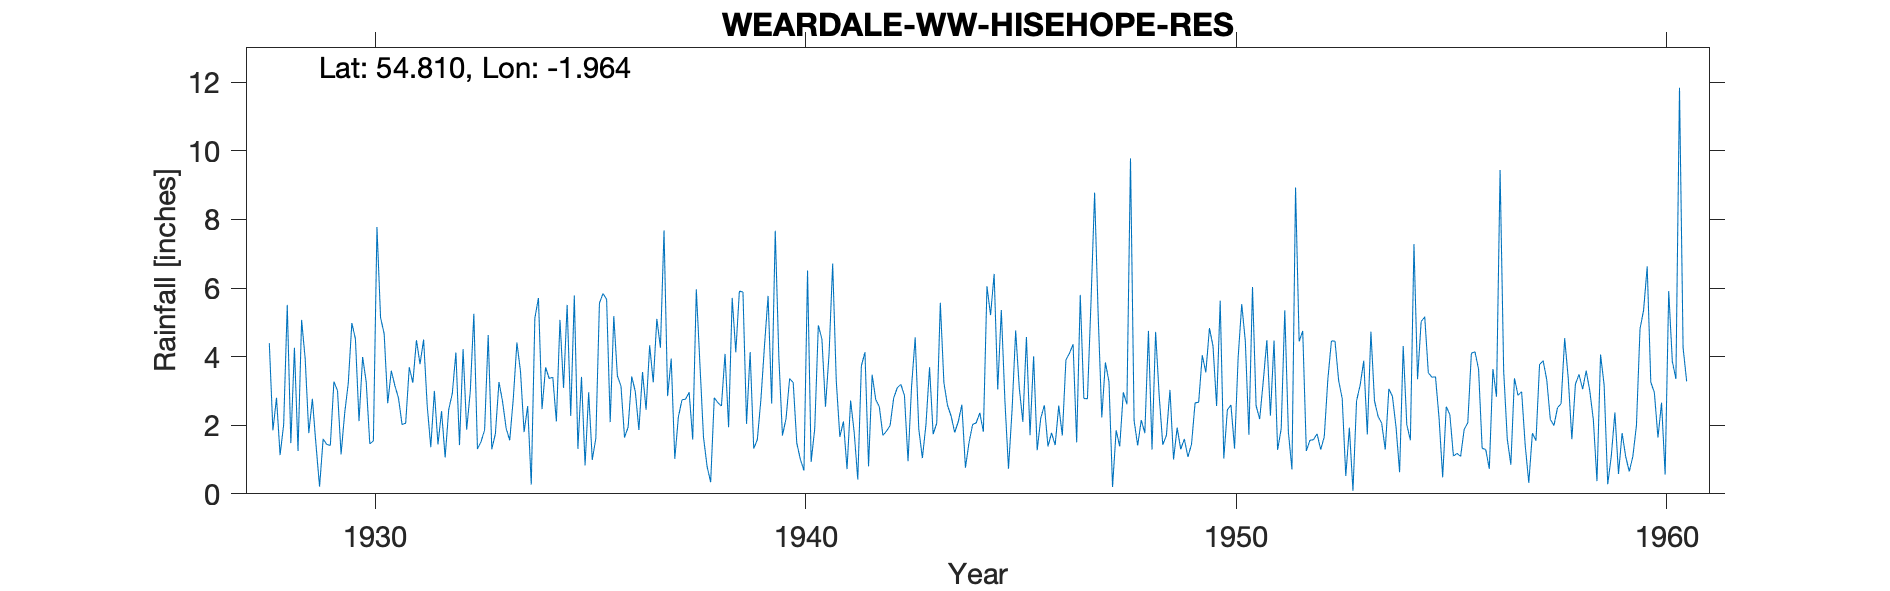

The table this chart was drawn from, first rows:
WEARDALE W.W., HISOPE RESERVOIR, , , , , , , , , , , , , , , , , , , , , , , 
Grid ref, NZ024461, Long, -1.964, Lat, 54.81, Elevation, 1450, ft, , , , , , , , , , , , , , , 
Station no, 3552, , , , , , , , , , , , , , , , , , , , , , 
, 1920, 1921, 1922, 1923, 1924, 1925, 1926, 1927, 1928, 1929, 1930, 1931, 1932, 1933, 1934, 1935, 1936, 1937, 1938, 1939, 1940, 1941, 1942
January, , , , , , , , , 4.39, 2.77, 4.51, 2.79, 2.41, 1.86, 2.56, 2.27, 5.18, 5.1, 3.79, 5.88, 2.19, 4.09, 3.47
February, , , , , , , , , 1.85, 1.44, 2.12, 2.02, 1.06, 4.63, 0.27, 5.78, 3.44, 4.26, 1.65, 2.04, 3.36, 6.71, 2.75
March, , , , , , , , , 2.8, 0.21, 3.99, 2.06, 2.46, 1.3, 5.12, 1.31, 3.14, 7.68, 0.8, 4.13, 3.24, 3.3, 2.54
April, , , , , , , , , 1.13, 1.6, 3.26, 3.69, 2.93, 1.75, 5.71, 3.41, 1.64, 2.85, 0.34, 1.32, 1.48, 1.66, 1.7
May, , , , , , , , , 2.02, 1.44, 1.46, 3.24, 4.12, 3.26, 2.47, 0.83, 1.95, 3.94, 2.8, 1.58, 1, 2.11, 1.83
June, , , , , , , , , 5.51, 1.41, 1.54, 4.48, 1.42, 2.69, 3.69, 2.96, 3.42, 1.02, 2.66, 2.75, 0.68, 0.72, 1.99
July, , , , , , , , , 1.48, 3.27, 7.78, 3.78, 4.22, 1.91, 3.36, 0.99, 2.98, 2.24, 2.56, 4.32, 6.51, 2.72, 2.79
August, , , , , , , , , 4.26, 3.01, 5.14, 4.5, 1.87, 1.56, 3.4, 1.62, 1.86, 2.74, 4.08, 5.77, 0.93, 1.79, 3.09
September, , , , , , , , , 1.25, 1.15, 4.67, 2.57, 2.98, 2.79, 2.11, 5.56, 3.55, 2.76, 1.94, 2.63, 1.9, 0.42, 3.19
October, , , , , , , , , 5.07, 2.35, 2.64, 1.36, 5.25, 4.41, 5.07, 5.84, 2.45, 2.96, 5.71, 7.67, 4.91, 3.73, 2.87
November, , , , , , , , , 3.93, 3.22, 3.59, 3, 1.31, 3.57, 3.09, 5.67, 4.33, 1.58, 4.13, 3.98, 4.51, 4.13, 0.95
December, , , , , , , , , 1.77, 4.98, 3.15, 1.44, 1.52, 1.8, 5.51, 2.09, 3.25, 5.96, 5.91, 1.7, 2.54, 0.8, 3.15
Total, , , , , , , , , 35.46, 26.85, 43.85, 34.93, 31.55, 31.53, 42.36, 38.33, 37.19, 43.09, 36.37, 43.77, 33.25, 32.18, 30.32
Calc annual, 0, 0, 0, 0, 0, 0, 0, 0, 35.46, 26.85, 43.85, 34.93, 31.55, 31.53, 42.36, 38.33, 37.19, 43.09, 36.37, 43.77, 33.25, 32.18, 30.32
Difference, 0, 0, 0, 0, 0, 0, 0, 0, 0, 0, 0, 0, 0, 0, 0, 0, 0, 0, 0, 0, 0, 0, 0
Feb 1941 and 1947 record notes  correcte…, , , , , , , , , , , , , , , , , , , , , , , 
1958 Jan, Feb, Apr, Dec estimated. Recor…, , , , , , , , , , , , , , , , , , , , , , , 
1956 Dec part adjusted for snow, , , , , , , , , , , , , , , , , , , , , , , 
